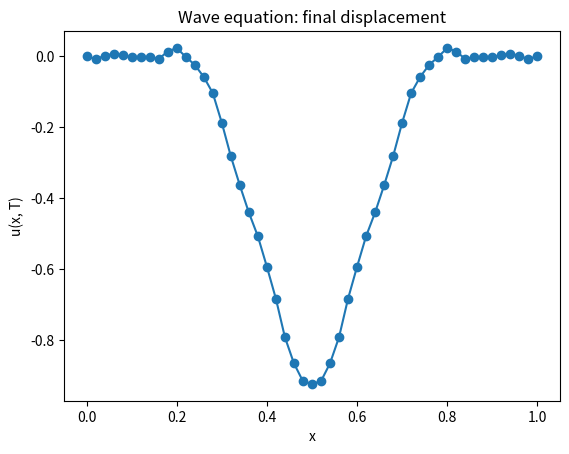
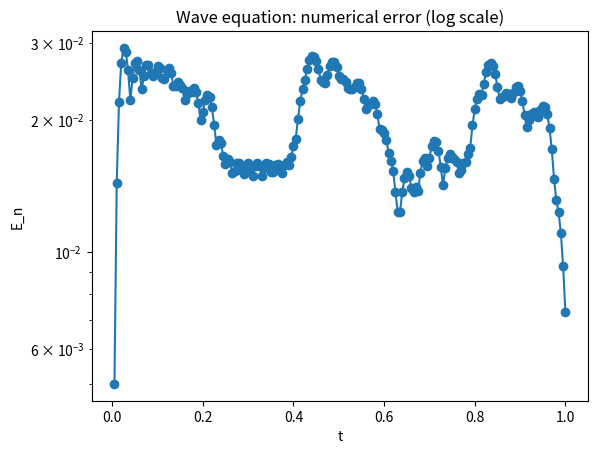

Write the Python code that produced these figures, in order.
"""
1D Wave equation:

    u_tt = c^2 u_xx,   x in [0, L], t in [0, T]

Finite-difference scheme (central in time, central in space):

Let r = c^2 * dt^2 / dx^2.

For n >= 1, interior nodes i=1..Nx-1:

    u_i^{n+1} = 2 u_i^n - u_i^{n-1}
                + r (u_{i+1}^n - 2 u_i^n + u_{i-1}^n)

Initial data:
    u(x, 0)   = f(x)
    u_t(x, 0) = g(x)

First time step (n=0 -> n=1) is handled by a special formula using g(x).

Boundary conditions (fixed ends):
    u(0, t) = 0,  u(L, t) = 0
    (edit if needed)

What this script does:
- Uses above scheme to compute u_i^n.
- Tracks numerical time-step change:
      E_n = max_i |u_i^n - u_i^{n-1}|
- Writes:
    'wave_solution.dat'      with (n, t_n, i, x_i, u_i^n)
    'wave_convergence.dat'   with (n, t_n, E_n)
- Optionally plots snapshots and error.

How to use:
- Edit L, T, Nx, Nt, c.
- Edit f_init(x), g_init(x).
- Check stability guideline: r <= 1.
- Run:
      python3 wave1d_central.py
"""

import math

try:
    import matplotlib.pyplot as plt
    HAVE_MPL = True
except ImportError:
    HAVE_MPL = False

# ========== USER PARAMETERS: CHANGE THESE IN THE EXAM ==========
L = 1.0
T = 1.0
Nx = 50
Nt = 200
c = 1.0

output_sol = "wave_solution.dat"
output_conv = "wave_convergence.dat"
# ===============================================================


def f_init(x):
    """Initial displacement u(x, 0). Edit in the exam."""
    # Example: triangular pulse
    if 0.25 <= x <= 0.75:
        return 1.0 - abs(x - 0.5) / 0.25
    return 0.0


def g_init(x):
    """Initial velocity u_t(x, 0). Edit in the exam."""
    return 0.0


def main():
    dx = L / float(Nx)
    dt = T / float(Nt)
    r = (c * c * dt * dt) / (dx * dx)
    print(f"Wave scheme parameter r = {r:.3e} (stability guideline: r <= 1)")

    x = [i * dx for i in range(Nx + 1)]

    # Allocate three time levels:
    u_prev = [0.0 for _ in range(Nx + 1)]  # u^{n-1}
    u_curr = [0.0 for _ in range(Nx + 1)]  # u^{n}
    u_next = [0.0 for _ in range(Nx + 1)]  # u^{n+1}

    # Initial displacement at t=0: u_curr
    for i in range(Nx + 1):
        u_curr[i] = f_init(x[i])

    # Initial velocity at t=0: g(x)
    # Use a "one-step" formula to get u at t = dt (n=1):
    #   u_i^1 ≈ u_i^0 + dt * g_i + 0.5 * r * (u_{i+1}^0 - 2 u_i^0 + u_{i-1}^0)
    t0 = 0.0
    for i in range(Nx + 1):
        u_prev[i] = u_curr[i]  # store u^0

    # Apply boundary at n=0
    u_curr[0] = 0.0
    u_curr[Nx] = 0.0

    # Compute n=1
    u_next[0] = 0.0
    u_next[Nx] = 0.0
    for i in range(1, Nx):
        g0 = g_init(x[i])
        u_next[i] = (u_curr[i]
                     + dt * g0
                     + 0.5 * r * (u_curr[i + 1] - 2.0 * u_curr[i] + u_curr[i - 1]))

    # Now we have:
    #   u_prev = u^0
    #   u_curr = u^0 (but BC-enforced)
    #   u_next = u^1
    # We'll write data as we go and shift time levels.

    E_list = []
    t_list = []

    with open(output_sol, "w") as f_sol:
        f_sol.write("# Wave equation solution\n")
        f_sol.write("# col1: n (time index)\n")
        f_sol.write("# col2: t_n\n")
        f_sol.write("# col3: i (space index)\n")
        f_sol.write("# col4: x_i\n")
        f_sol.write("# col5: u_i^n\n")

        # Write n=0 snapshot
        t = 0.0
        for i in range(Nx + 1):
            f_sol.write(f"0 {t} {i} {x[i]} {u_prev[i]}\n")
        E_list.append(0.0)
        t_list.append(t)

        # Write n=1 snapshot
        t = dt
        # numeric error between n=1 and n=0
        max_diff = 0.0
        for i in range(Nx + 1):
            diff = abs(u_next[i] - u_prev[i])
            if diff > max_diff:
                max_diff = diff
            f_sol.write(f"1 {t} {i} {x[i]} {u_next[i]}\n")
        E_list.append(max_diff)
        t_list.append(t)

        # Shift levels:
        # After this, we want:
        #   u_prev = u^0
        #   u_curr = u^1
        u_prev = u_prev
        u_curr = u_next[:]

        # Time stepping from n=1 to Nt-1 to compute up to n=Nt
        for n in range(2, Nt + 1):
            t = n * dt

            # Zero boundary
            u_next[0] = 0.0
            u_next[Nx] = 0.0

            # Interior update:
            for i in range(1, Nx):
                u_next[i] = (2.0 * u_curr[i] - u_prev[i]
                             + r * (u_curr[i + 1] - 2.0 * u_curr[i] + u_curr[i - 1]))

            # Numerical "error" vs previous time level
            max_diff = 0.0
            for i in range(Nx + 1):
                diff = abs(u_next[i] - u_curr[i])
                if diff > max_diff:
                    max_diff = diff

            # Write snapshot
            for i in range(Nx + 1):
                f_sol.write(f"{n} {t} {i} {x[i]} {u_next[i]}\n")

            E_list.append(max_diff)
            t_list.append(t)

            # Shift: u_prev <- u_curr, u_curr <- u_next
            u_prev, u_curr, u_next = u_curr, u_next, u_prev

    with open(output_conv, "w") as f_conv:
        f_conv.write("# Wave equation convergence\n")
        f_conv.write("# col1: n\n")
        f_conv.write("# col2: t_n\n")
        f_conv.write("# col3: E_n = max_i |u^n - u^{n-1}|\n")
        for n, (tn, En) in enumerate(zip(t_list, E_list)):
            f_conv.write(f"{n} {tn} {En}\n")

    print("Wave equation solution written to:", output_sol)
    print("Convergence written to:", output_conv)
    print("Example gnuplot:")
    print("  plot 'wave_convergence.dat' using 2:3 every ::1 with linespoints title 'E_n'")

    if HAVE_MPL:
        import matplotlib.pyplot as plt

        # final profile
        u_final = []
        with open(output_sol, "r") as f:
            lines = f.readlines()
            last_lines = lines[-(Nx + 1):]
            for line in last_lines:
                if line.startswith("#"):
                    continue
                parts = line.split()
                u_final.append(float(parts[4]))
        plt.figure()
        plt.plot(x, u_final, marker='o')
        plt.xlabel("x")
        plt.ylabel("u(x, T)")
        plt.title("Wave equation: final displacement")

        eps = 1e-16
        E_no_zero = [E if E > 0.0 else eps for E in E_list]
        plt.figure()
        plt.semilogy(t_list[1:], E_no_zero[1:], marker='o')
        plt.xlabel("t")
        plt.ylabel("E_n")
        plt.title("Wave equation: numerical error (log scale)")
        plt.show()


if __name__ == "__main__":
    main()
